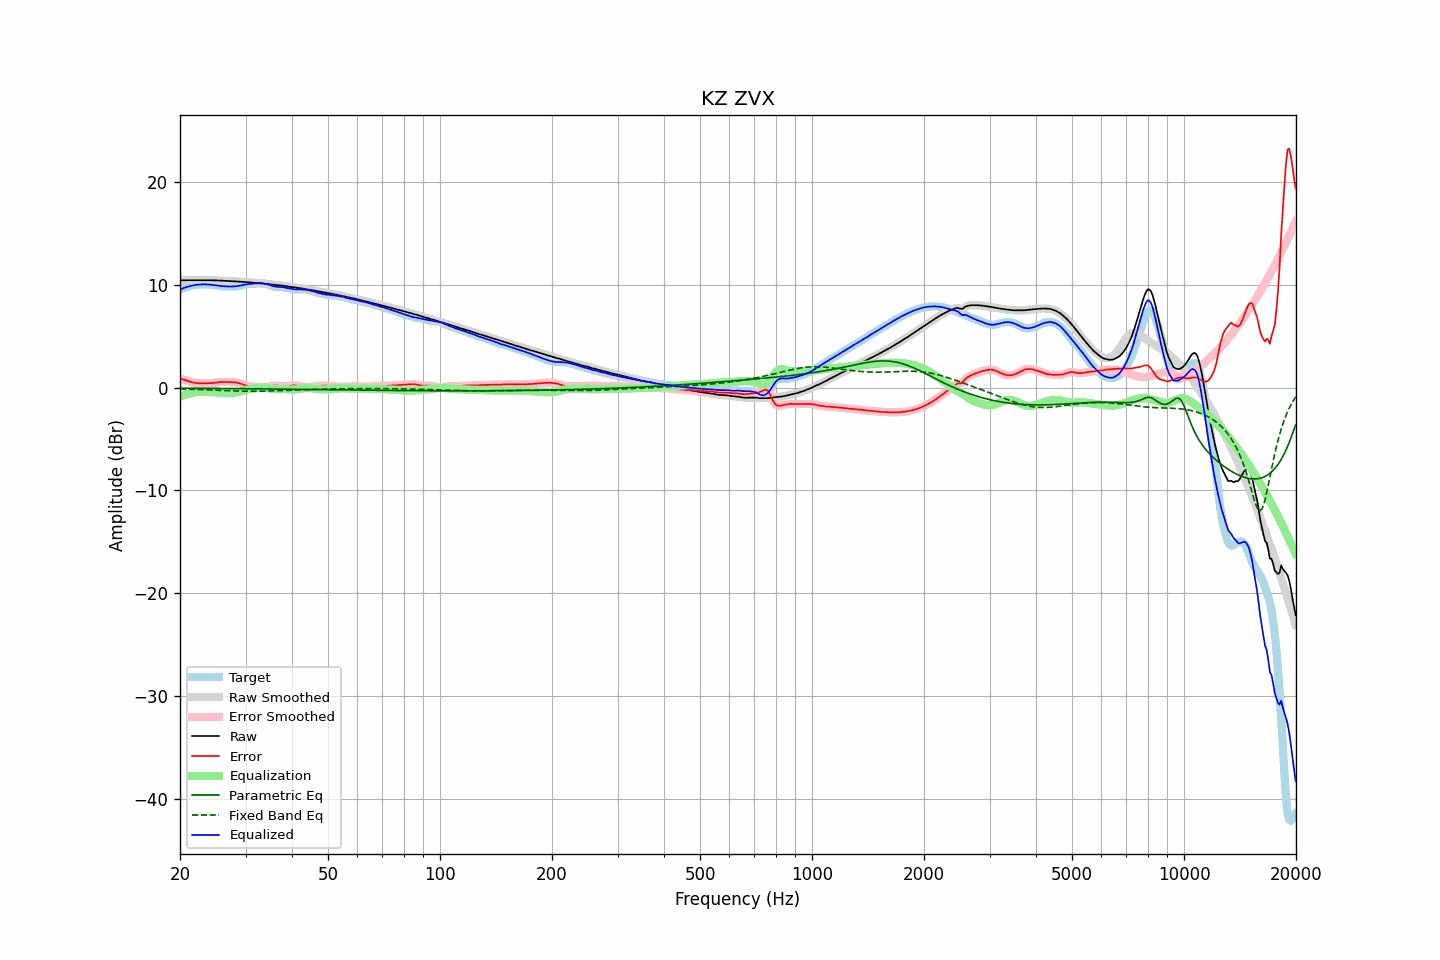

The data file committed next to this chart (first rows):
frequency, raw, error, smoothed, error_smoothed, equalization, parametric_eq, fixed_band_eq, equalized_raw, equalized_smoothed, target
20.00, 10.42, 0.88, 10.42, 0.88, -0.91, -0.06, -0.13, 9.52, 9.52, 9.54
20.20, 10.43, 0.84, 10.43, 0.84, -0.84, -0.06, -0.14, 9.59, 9.59, 9.59
20.40, 10.43, 0.79, 10.43, 0.79, -0.78, -0.06, -0.14, 9.65, 9.65, 9.64
20.61, 10.43, 0.74, 10.43, 0.74, -0.72, -0.06, -0.15, 9.71, 9.71, 9.69
20.81, 10.43, 0.69, 10.43, 0.69, -0.67, -0.06, -0.15, 9.76, 9.76, 9.75
21.02, 10.43, 0.63, 10.43, 0.63, -0.62, -0.06, -0.16, 9.81, 9.81, 9.80
21.23, 10.43, 0.58, 10.43, 0.58, -0.58, -0.07, -0.16, 9.85, 9.85, 9.85
21.44, 10.43, 0.53, 10.43, 0.53, -0.54, -0.07, -0.16, 9.89, 9.89, 9.89
21.66, 10.43, 0.50, 10.43, 0.50, -0.50, -0.07, -0.17, 9.93, 9.93, 9.93
21.87, 10.43, 0.46, 10.43, 0.46, -0.47, -0.07, -0.17, 9.96, 9.96, 9.97
22.09, 10.43, 0.44, 10.43, 0.44, -0.44, -0.07, -0.18, 9.98, 9.98, 9.99
22.31, 10.43, 0.42, 10.43, 0.42, -0.43, -0.07, -0.19, 10.00, 10.00, 10.01
22.54, 10.43, 0.41, 10.43, 0.41, -0.42, -0.07, -0.19, 10.01, 10.01, 10.02
22.76, 10.43, 0.41, 10.43, 0.41, -0.41, -0.07, -0.20, 10.02, 10.02, 10.02
22.99, 10.43, 0.41, 10.43, 0.41, -0.41, -0.07, -0.20, 10.03, 10.03, 10.02
23.22, 10.44, 0.41, 10.44, 0.41, -0.41, -0.08, -0.21, 10.03, 10.03, 10.02
23.45, 10.44, 0.42, 10.44, 0.42, -0.41, -0.08, -0.21, 10.03, 10.03, 10.02
23.69, 10.44, 0.42, 10.44, 0.42, -0.42, -0.08, -0.22, 10.02, 10.02, 10.02
23.92, 10.44, 0.42, 10.44, 0.42, -0.42, -0.08, -0.23, 10.01, 10.01, 10.01
24.16, 10.43, 0.43, 10.43, 0.43, -0.43, -0.08, -0.23, 10.00, 10.00, 10.01
24.40, 10.43, 0.44, 10.43, 0.44, -0.44, -0.08, -0.24, 9.99, 9.99, 9.99
24.65, 10.43, 0.45, 10.42, 0.45, -0.46, -0.08, -0.25, 9.97, 9.97, 9.98
24.89, 10.42, 0.47, 10.42, 0.47, -0.47, -0.08, -0.25, 9.94, 9.94, 9.95
25.14, 10.41, 0.49, 10.41, 0.49, -0.49, -0.09, -0.26, 9.92, 9.92, 9.92
25.39, 10.40, 0.51, 10.40, 0.51, -0.51, -0.09, -0.27, 9.90, 9.90, 9.89
25.65, 10.40, 0.53, 10.40, 0.53, -0.52, -0.09, -0.27, 9.88, 9.88, 9.87
25.91, 10.39, 0.54, 10.39, 0.54, -0.53, -0.09, -0.28, 9.86, 9.86, 9.85
26.16, 10.38, 0.55, 10.38, 0.55, -0.54, -0.09, -0.29, 9.84, 9.84, 9.84
26.43, 10.38, 0.55, 10.38, 0.55, -0.54, -0.09, -0.29, 9.83, 9.83, 9.83
26.69, 10.37, 0.54, 10.37, 0.54, -0.55, -0.09, -0.30, 9.83, 9.83, 9.83
26.96, 10.37, 0.54, 10.37, 0.54, -0.54, -0.10, -0.31, 9.82, 9.82, 9.83
27.23, 10.36, 0.53, 10.36, 0.53, -0.54, -0.10, -0.31, 9.82, 9.82, 9.83
27.50, 10.35, 0.53, 10.35, 0.53, -0.53, -0.10, -0.32, 9.82, 9.82, 9.83
27.77, 10.34, 0.52, 10.34, 0.52, -0.52, -0.10, -0.32, 9.83, 9.83, 9.82
28.05, 10.33, 0.51, 10.33, 0.51, -0.50, -0.10, -0.33, 9.83, 9.83, 9.82
28.33, 10.32, 0.48, 10.32, 0.48, -0.47, -0.10, -0.33, 9.85, 9.85, 9.83
28.62, 10.31, 0.45, 10.31, 0.45, -0.44, -0.11, -0.34, 9.87, 9.87, 9.85
28.90, 10.29, 0.41, 10.29, 0.41, -0.40, -0.11, -0.34, 9.89, 9.89, 9.88
29.19, 10.28, 0.36, 10.28, 0.36, -0.36, -0.11, -0.35, 9.93, 9.93, 9.92
29.48, 10.27, 0.31, 10.27, 0.31, -0.31, -0.11, -0.35, 9.96, 9.96, 9.97
29.78, 10.26, 0.26, 10.26, 0.26, -0.27, -0.11, -0.35, 10.00, 10.00, 10.01
30.08, 10.25, 0.21, 10.25, 0.21, -0.23, -0.11, -0.36, 10.03, 10.03, 10.04
30.38, 10.24, 0.17, 10.24, 0.17, -0.19, -0.11, -0.36, 10.05, 10.05, 10.06
30.68, 10.22, 0.15, 10.22, 0.15, -0.16, -0.12, -0.36, 10.07, 10.07, 10.08
30.99, 10.21, 0.13, 10.21, 0.13, -0.13, -0.12, -0.36, 10.08, 10.08, 10.08
31.30, 10.19, 0.11, 10.19, 0.11, -0.10, -0.12, -0.36, 10.09, 10.09, 10.08
31.61, 10.18, 0.09, 10.18, 0.09, -0.08, -0.12, -0.36, 10.11, 10.11, 10.09
31.93, 10.17, 0.07, 10.17, 0.07, -0.05, -0.12, -0.36, 10.12, 10.12, 10.10
32.24, 10.16, 0.04, 10.16, 0.04, -0.03, -0.13, -0.36, 10.13, 10.13, 10.12
32.57, 10.15, 0.02, 10.15, 0.01, -0.01, -0.13, -0.36, 10.14, 10.14, 10.13
32.89, 10.13, -0.01, 10.13, -0.01, 0.01, -0.13, -0.35, 10.14, 10.14, 10.15
33.22, 10.12, -0.03, 10.12, -0.03, 0.01, -0.13, -0.35, 10.13, 10.13, 10.15
33.55, 10.10, -0.04, 10.10, -0.03, 0.01, -0.13, -0.35, 10.11, 10.11, 10.14
33.89, 10.09, -0.02, 10.09, -0.02, -0.01, -0.13, -0.34, 10.08, 10.08, 10.11
34.23, 10.07, 0.02, 10.07, 0.02, -0.03, -0.14, -0.34, 10.04, 10.04, 10.06
34.57, 10.06, 0.06, 10.06, 0.06, -0.06, -0.14, -0.34, 10.00, 10.00, 10.00
34.92, 10.04, 0.11, 10.04, 0.11, -0.09, -0.14, -0.33, 9.95, 9.95, 9.93
35.27, 10.02, 0.15, 10.02, 0.15, -0.12, -0.14, -0.33, 9.90, 9.90, 9.87
35.62, 10.00, 0.17, 10.00, 0.17, -0.15, -0.14, -0.32, 9.85, 9.85, 9.83
35.97, 9.98, 0.18, 9.98, 0.18, -0.16, -0.15, -0.31, 9.81, 9.82, 9.80
... 635 more rows
